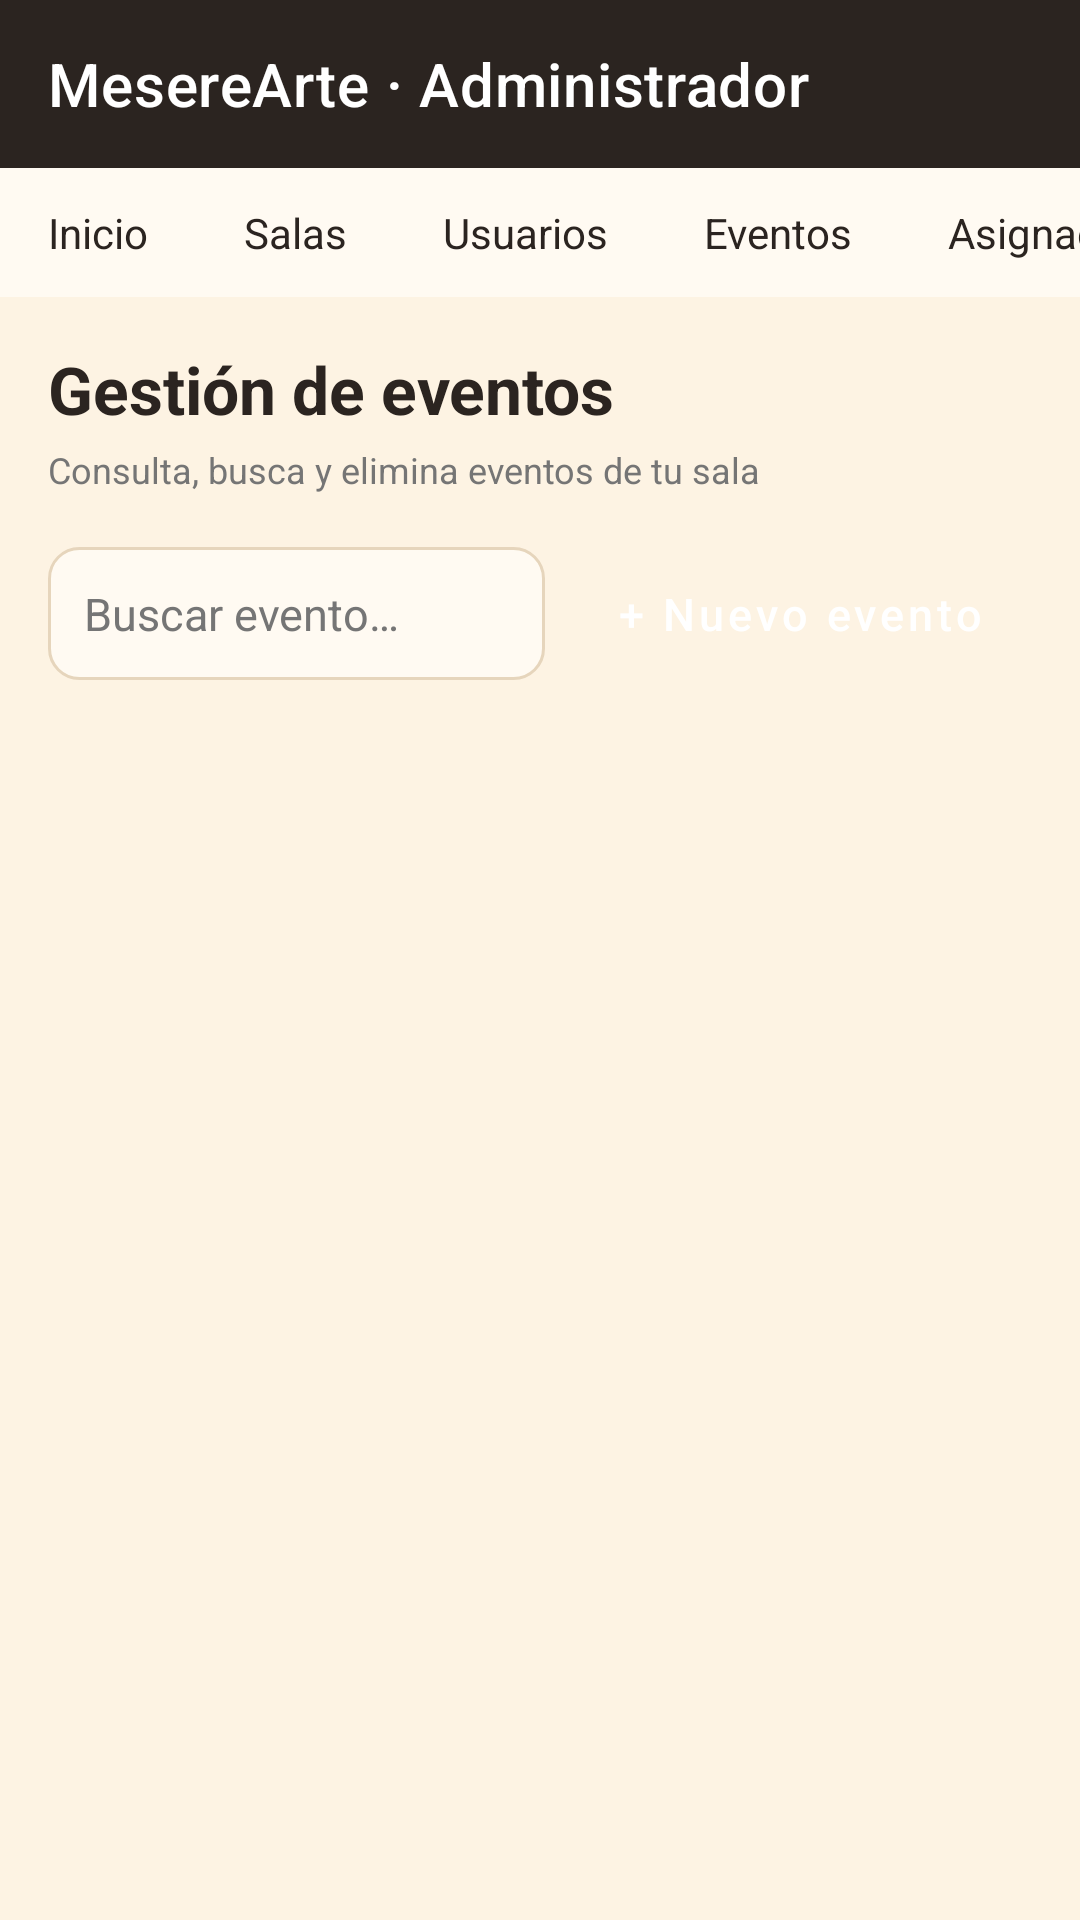

Android layout source for this screen:
<!-- AndroidManifest.xml: application theme Theme.MesereArte -->
<!-- res/layout/activity_eventos.xml -->
<?xml version="1.0" encoding="utf-8"?>
<LinearLayout xmlns:android="http://schemas.android.com/apk/res/android"
    android:id="@+id/eventosRoot"
    android:layout_width="match_parent"
    android:layout_height="match_parent"
    android:background="@color/brown_dark"
    android:orientation="vertical">

    <include layout="@layout/include_barra_admin" />

    
    <ScrollView
        android:layout_width="match_parent"
        android:layout_height="0dp"
        android:layout_weight="1"
        android:background="@color/cream">

        <LinearLayout
            android:layout_width="match_parent"
            android:layout_height="wrap_content"
            android:orientation="vertical"
            android:padding="16dp">

            <TextView
                style="@style/Mesere.Title"
                android:layout_width="match_parent"
                android:layout_height="wrap_content"
                android:text="Gestión de eventos" />

            <TextView
                style="@style/Mesere.Subtitle"
                android:layout_width="match_parent"
                android:layout_height="wrap_content"
                android:layout_marginTop="4dp"
                android:text="Consulta, busca y elimina eventos de tu sala" />

            
            <LinearLayout
                android:layout_width="match_parent"
                android:layout_height="wrap_content"
                android:layout_marginTop="16dp"
                android:gravity="center_vertical"
                android:orientation="horizontal">

                <EditText
                    android:id="@+id/etBuscar"
                    style="@style/Mesere.Input"
                    android:layout_width="0dp"
                    android:layout_height="wrap_content"
                    android:layout_weight="1"
                    android:hint="Buscar evento…"
                    android:inputType="text"
                    android:singleLine="true" />

                <Button
                    android:id="@+id/btnNuevoEvento"
                    style="@style/Mesere.Button.Tan"
                    android:layout_width="wrap_content"
                    android:layout_height="wrap_content"
                    android:layout_marginStart="8dp"
                    android:text="+ Nuevo evento" />

            </LinearLayout>

            
            <LinearLayout
                android:id="@+id/llEventos"
                android:layout_width="match_parent"
                android:layout_height="wrap_content"
                android:orientation="vertical" />

            <TextView
                android:id="@+id/tvSinResultados"
                style="@style/Mesere.Subtitle"
                android:layout_width="match_parent"
                android:layout_height="wrap_content"
                android:layout_marginTop="24dp"
                android:gravity="center"
                android:text="No se encontraron eventos"
                android:visibility="gone" />

        </LinearLayout>
    </ScrollView>

</LinearLayout>
<!-- res/layout/include_barra_admin.xml (included above) -->
<?xml version="1.0" encoding="utf-8"?>
<LinearLayout xmlns:android="http://schemas.android.com/apk/res/android"
    xmlns:app="http://schemas.android.com/apk/res-auto"
    android:layout_width="match_parent"
    android:layout_height="wrap_content"
    android:orientation="vertical">

    
    <com.google.android.material.appbar.MaterialToolbar
        android:id="@+id/toolbarAdmin"
        android:layout_width="match_parent"
        android:layout_height="?attr/actionBarSize"
        android:background="@color/brown_dark"
        android:theme="@style/ThemeOverlay.MaterialComponents.Dark.ActionBar"
        app:popupTheme="@style/ThemeOverlay.MaterialComponents.Light"
        app:subtitleTextColor="@color/tan"
        app:title="MesereArte · Administrador"
        app:titleTextColor="@android:color/white" />

    
    <HorizontalScrollView
        android:layout_width="match_parent"
        android:layout_height="wrap_content"
        android:background="@color/cream_card"
        android:scrollbars="none">

        <LinearLayout
            android:layout_width="wrap_content"
            android:layout_height="wrap_content"
            android:orientation="horizontal">

            <TextView
                android:id="@+id/tabInicio"
                style="@style/Mesere.Tab"
                android:layout_width="wrap_content"
                android:layout_height="wrap_content"
                android:text="Inicio" />

            <TextView
                android:id="@+id/tabSalas"
                style="@style/Mesere.Tab"
                android:layout_width="wrap_content"
                android:layout_height="wrap_content"
                android:text="Salas" />

            <TextView
                android:id="@+id/tabUsuarios"
                style="@style/Mesere.Tab"
                android:layout_width="wrap_content"
                android:layout_height="wrap_content"
                android:text="Usuarios" />

            <TextView
                android:id="@+id/tabEventos"
                style="@style/Mesere.Tab"
                android:layout_width="wrap_content"
                android:layout_height="wrap_content"
                android:text="Eventos" />

            <TextView
                android:id="@+id/tabAsignaciones"
                style="@style/Mesere.Tab"
                android:layout_width="wrap_content"
                android:layout_height="wrap_content"
                android:text="Asignaciones" />

        </LinearLayout>
    </HorizontalScrollView>

</LinearLayout>
<!-- resources referenced by this layout -->
<resources>
  <color name="brown_dark">#2B2420</color>
  <color name="cream">#FDF3E3</color>
  <color name="cream_card">#FFFAF2</color>
  <color name="tan">#B5895A</color>
  <style name="Mesere.Button.Tan" parent="Mesere.Button.Primary">
          <item name="backgroundTint">@color/tan</item>
      </style>
  <style name="Mesere.Input" parent="">
          <item name="android:background">@drawable/bg_input</item>
          <item name="android:padding">12dp</item>
          <item name="android:textSize">15sp</item>
          <item name="android:textColor">@color/brown_dark</item>
          <item name="android:textColorHint">@color/text_secondary</item>
      </style>
  <style name="Mesere.Subtitle" parent="">
          <item name="android:textSize">12sp</item>
          <item name="android:textColor">@color/text_secondary</item>
      </style>
  <style name="Mesere.Tab" parent="">
          <item name="android:background">@drawable/bg_tab</item>
          <item name="android:textSize">14sp</item>
          <item name="android:textColor">@color/brown_dark</item>
          <item name="android:paddingStart">16dp</item>
          <item name="android:paddingEnd">16dp</item>
          <item name="android:paddingTop">12dp</item>
          <item name="android:paddingBottom">12dp</item>
          <item name="android:clickable">true</item>
          <item name="android:focusable">true</item>
      </style>
  <style name="Mesere.Title" parent="">
          <item name="android:textSize">22sp</item>
          <item name="android:textStyle">bold</item>
          <item name="android:textColor">@color/brown_dark</item>
      </style>
  <style name="Theme.MesereArte" parent="Base.Theme.MesereArte" />
  <style name="Mesere.Button.Primary" parent="Widget.MaterialComponents.Button">
          <item name="backgroundTint">@color/burgundy</item>
          <item name="android:textColor">@android:color/white</item>
          <item name="android:textAllCaps">false</item>
          <item name="android:textSize">15sp</item>
          <item name="cornerRadius">12dp</item>
          <item name="android:paddingTop">12dp</item>
          <item name="android:paddingBottom">12dp</item>
      </style>
  <!-- drawable bg_input (drawable) -->
  <?xml version="1.0" encoding="utf-8"?>
  <shape xmlns:android="http://schemas.android.com/apk/res/android" android:shape="rectangle">
      <solid android:color="@color/cream_card" />
      <stroke android:width="1dp" android:color="@color/border" />
      <corners android:radius="10dp" />
  </shape>
  <color name="text_secondary">#757575</color>
  <style name="Base.Theme.MesereArte" parent="Theme.MaterialComponents.Light.NoActionBar">
  
          
          <item name="colorPrimary">@color/burgundy</item>
          <item name="colorPrimaryVariant">@color/burgundy_dark</item>
          <item name="colorSecondary">@color/tan</item>
  
          
          <item name="android:statusBarColor">@color/brown_dark</item>
          <item name="android:windowLightStatusBar">false</item>
  
          
          <item name="android:windowBackground">@color/cream</item>
  
      </style>
  <color name="burgundy">#8B1A1A</color>
  <color name="border">#E6D5BC</color>
  <color name="burgundy_dark">#6B1010</color>
</resources>
